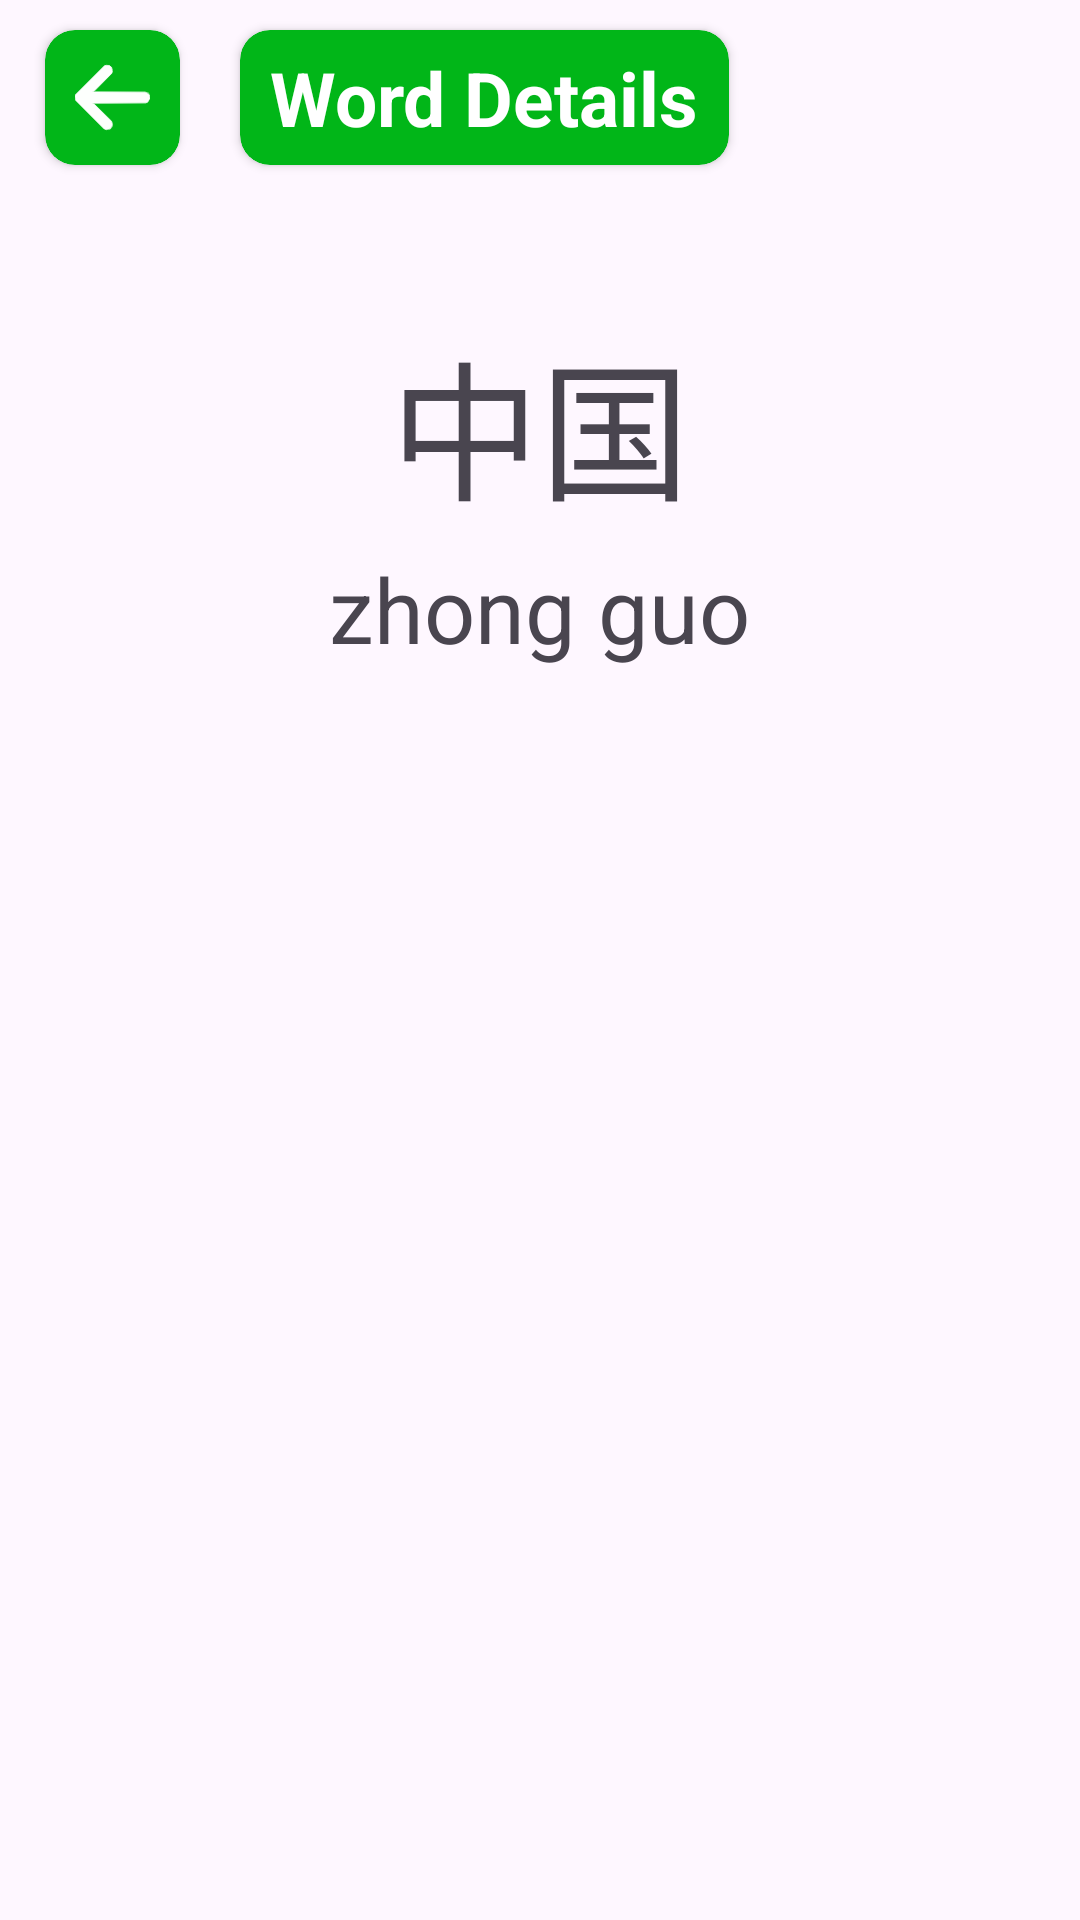

Write the Android layout XML for this screen, with the resource values it uses.
<!-- AndroidManifest.xml: application theme Theme.ChineseApp -->
<!-- res/layout/activity_word.xml -->
<?xml version="1.0" encoding="utf-8"?>
<LinearLayout xmlns:android="http://schemas.android.com/apk/res/android"
    xmlns:app="http://schemas.android.com/apk/res-auto"
    xmlns:tools="http://schemas.android.com/tools"
    android:id="@+id/main"
    android:layout_width="match_parent"
    android:layout_height="match_parent"
    tools:context=".WordActivity"
    android:orientation="vertical"
    android:fitsSystemWindows="true">

    <LinearLayout
        android:layout_width="match_parent"
        android:layout_height="wrap_content"
        android:orientation="horizontal"
        android:layout_marginHorizontal="5dp">
        <androidx.cardview.widget.CardView
            android:layout_width="45dp"
            android:layout_height="45dp"
            app:cardCornerRadius="10dp"
            android:layout_margin="10dp"
            android:backgroundTint="@color/primary"
            android:elevation="10dp">
            <ImageView
                android:id="@+id/back_img"
                android:layout_width="25dp"
                android:layout_height="25dp"
                android:src="@drawable/ic_back"
                android:layout_gravity="center"/>
        </androidx.cardview.widget.CardView>
        <androidx.cardview.widget.CardView
            android:layout_width="wrap_content"
            android:layout_height="45dp"
            app:cardCornerRadius="10dp"
            android:layout_margin="10dp"
            android:backgroundTint="@color/primary"
            android:elevation="10dp">
            <TextView
                android:layout_width="wrap_content"
                android:layout_height="wrap_content"
                android:text="Word Details"
                android:layout_gravity="center"
                android:textColor="@color/white"
                android:textSize="25sp"
                android:paddingVertical="5dp"
                android:textStyle="bold"
                android:paddingHorizontal="10dp"/>
        </androidx.cardview.widget.CardView>
    </LinearLayout>

    <TextView
        android:id="@+id/hanzi"
        android:layout_width="wrap_content"
        android:layout_height="wrap_content"
        android:text="中国"
        android:textSize="50sp"
        android:layout_gravity="center"
        android:layout_marginTop="40dp"/>
    <TextView
        android:id="@+id/pinyin"
        android:layout_width="wrap_content"
        android:layout_height="wrap_content"
        android:text="zhong guo"
        android:textSize="30sp"
        android:layout_gravity="center"
        android:layout_marginTop="5dp"
        android:layout_marginBottom="10dp"/>



</LinearLayout>
<!-- resources referenced by this layout -->
<resources>
  <color name="primary">#01B618</color>
  <color name="white">#FFFFFFFF</color>
  <!-- drawable ic_back: vector/xml drawable (drawable, 3144 chars, omitted) -->
  <style name="Theme.ChineseApp" parent="Theme.Material3.DayNight.NoActionBar">
      </style>
</resources>
